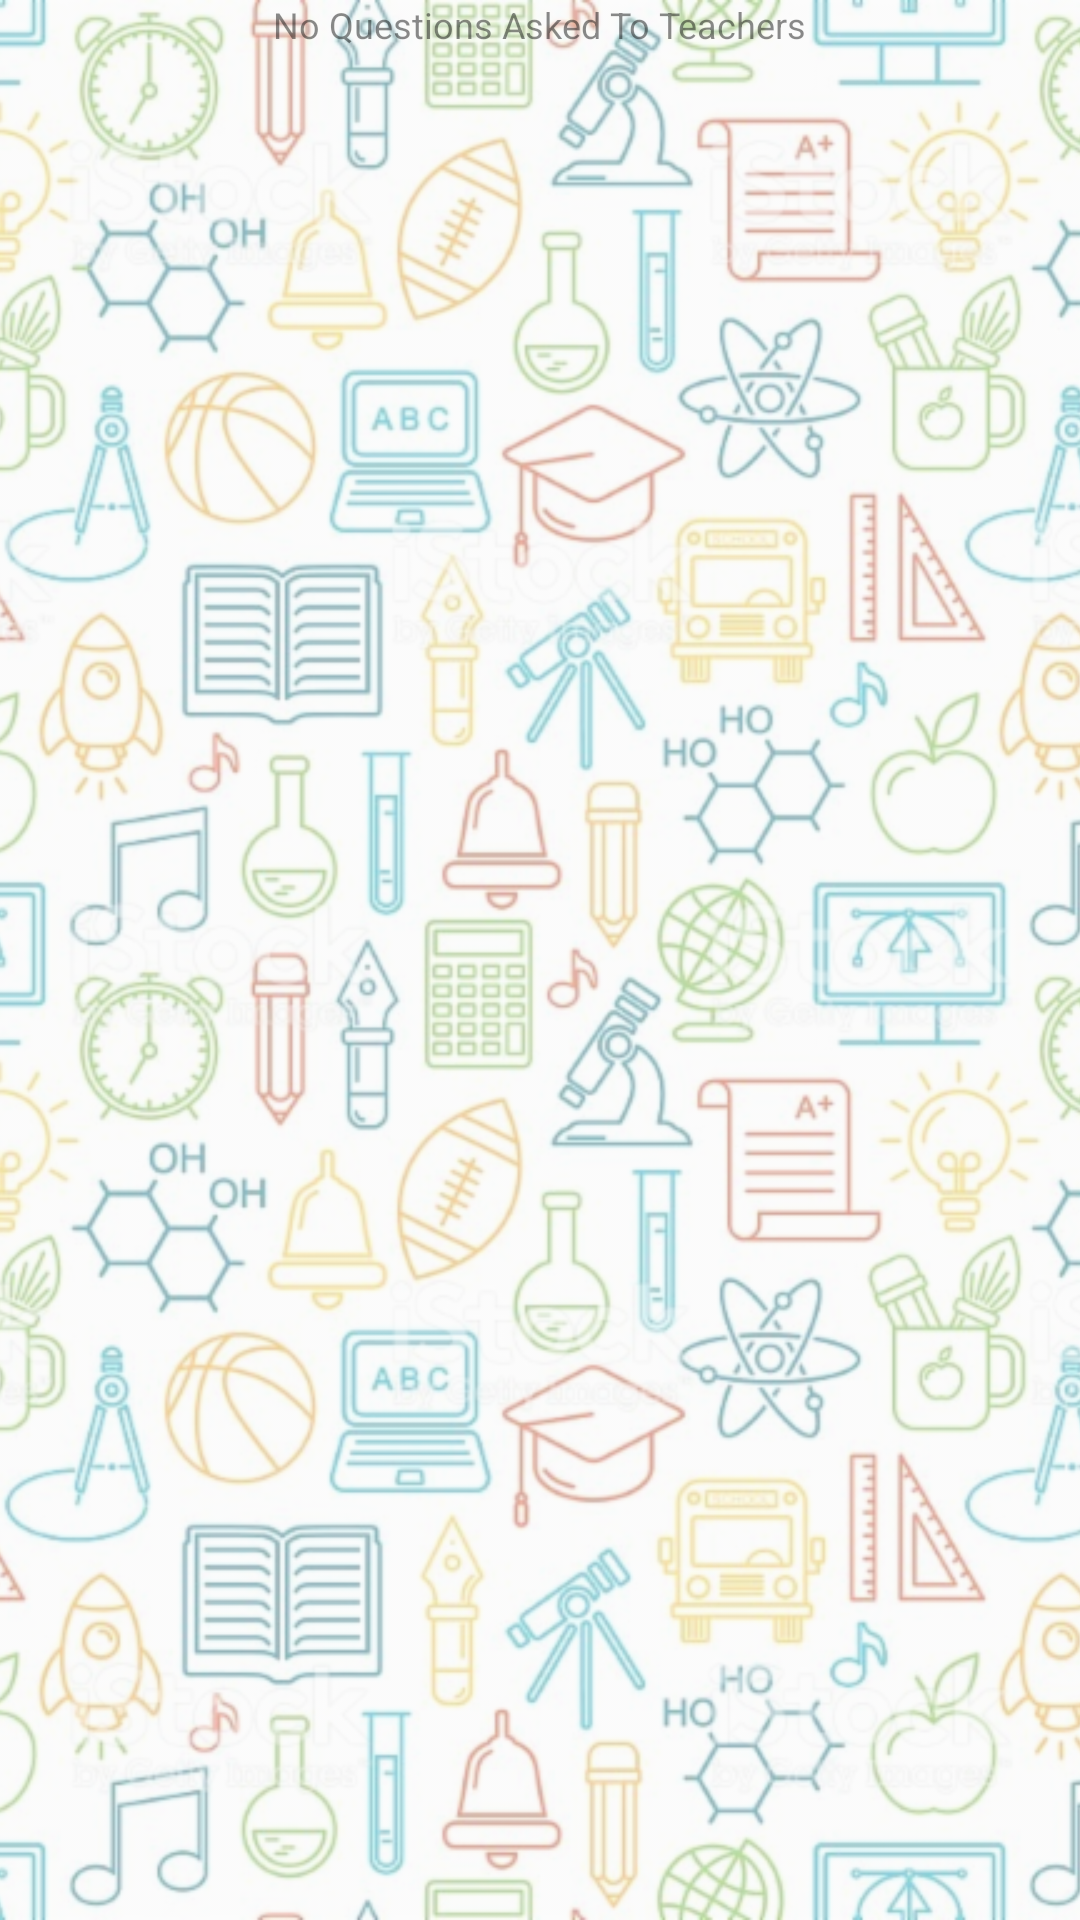

Write the Android layout XML for this screen, with the resource values it uses.
<!-- AndroidManifest.xml: application theme Base.Theme.AppCompat.Light.DarkActionBar -->
<!-- res/layout/fragment_bookmark.xml -->
<?xml version="1.0" encoding="utf-8"?>
<RelativeLayout xmlns:android="http://schemas.android.com/apk/res/android"
    android:layout_width="match_parent"
    android:layout_height="match_parent"
    xmlns:app="http://schemas.android.com/apk/res-auto"
    android:id="@+id/rv">
    <ImageView
        android:layout_width="match_parent"
        android:layout_height="match_parent"
        android:layout_alignParentLeft="true"
        android:layout_alignParentStart="true"
        android:layout_alignParentTop="true"
        android:alpha="0.5"
        android:scaleType="centerCrop"
        app:srcCompat="@drawable/bg_for_fragments"
        android:contentDescription="@string/background_image" />
    <LinearLayout
        android:layout_width="match_parent"
        android:layout_height="match_parent"
        android:orientation="vertical">
        <TextView
            android:layout_width="wrap_content"
            android:layout_height="wrap_content"
            android:id="@+id/teacher_hide"
            android:layout_gravity="center"
            android:alpha="0.85"
            android:text="@string/no_questions_asked_to_teachers"
            android:textSize="12sp"
            />

        <android.support.v7.widget.RecyclerView
            android:id="@+id/recycler1"
            android:layout_width="match_parent"
            android:layout_height="match_parent"
            />
    </LinearLayout>

</RelativeLayout>
<!-- resources referenced by this layout -->
<resources>
  <!-- drawable bg_for_fragments: png bitmap (drawable-ldpi, 953324 bytes) -->
  <string name="background_image">Background Image</string>
  <string name="no_questions_asked_to_teachers">No Questions Asked To Teachers</string>
</resources>
